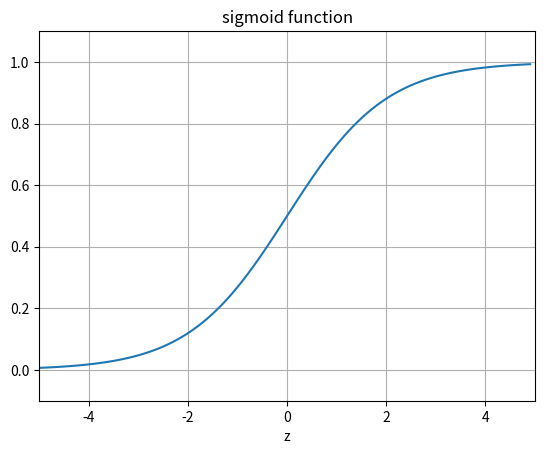
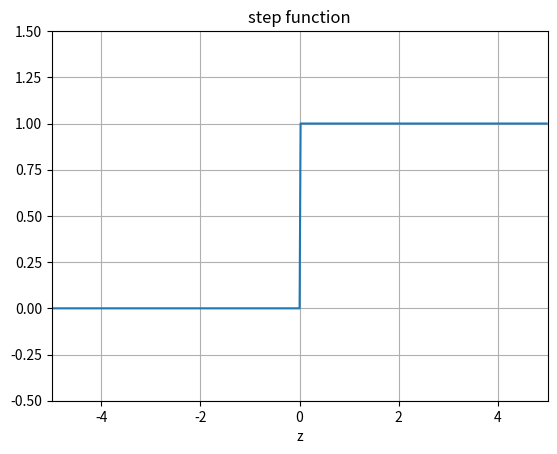
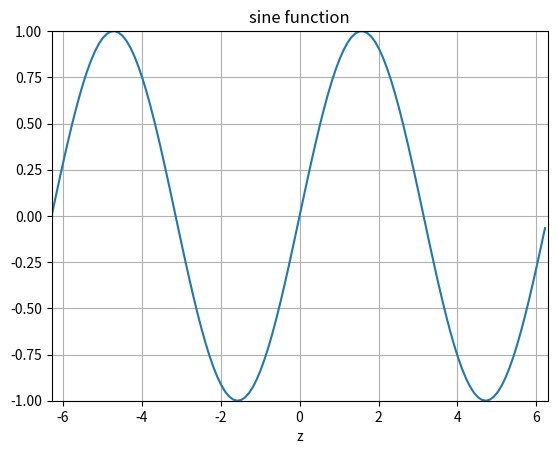
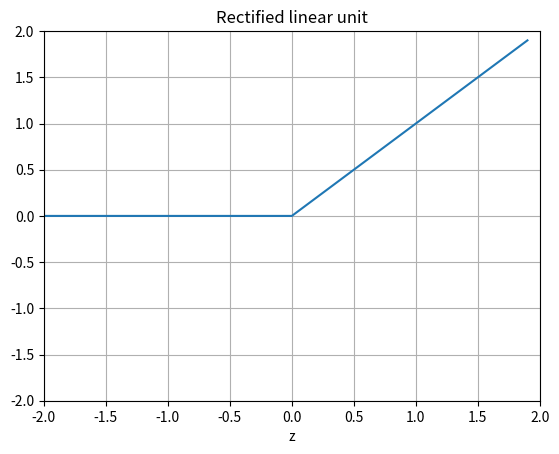

Write Python code to recreate these figures, in order.
import numpy
import matplotlib.pyplot as plt
import math as mt

z = numpy.arange(-5, 5, .1)
sigma_fn = numpy.vectorize(lambda z: 1/(1+numpy.exp(-z)))
sigma = sigma_fn(z)

fig = plt.figure()
ax = fig.add_subplot(111)
ax.plot(z, sigma)
ax.set_ylim([-0.1, 1.1])
ax.set_xlim([-5,5])
ax.grid(True)
ax.set_xlabel('z')
ax.set_title('sigmoid function')

plt.show()

"""Step Function"""
z = numpy.arange(-5, 5, .02)
step_fn = numpy.vectorize(lambda z: 1.0 if z >= 0.0 else 0.0)
step = step_fn(z)

fig = plt.figure()
ax = fig.add_subplot(111)
ax.plot(z, step)
ax.set_ylim([-0.5, 1.5])
ax.set_xlim([-5,5])
ax.grid(True)
ax.set_xlabel('z')
ax.set_title('step function')

plt.show()

"""Sine Function"""
z = numpy.arange(-2*mt.pi, 2*mt.pi, 0.1)
t = numpy.sin(z)

fig = plt.figure()
ax = fig.add_subplot(111)
ax.plot(z, t)
ax.set_ylim([-1.0, 1.0])
ax.set_xlim([-2*mt.pi,2*mt.pi])
ax.grid(True)
ax.set_xlabel('z')
ax.set_title('sine function')

plt.show()

"""Plots a graph of the squashing function used by a rectified linear
unit"""
z = numpy.arange(-2, 2, .1)
zero = numpy.zeros(len(z))
y = numpy.max([zero, z], axis=0)

fig = plt.figure()
ax = fig.add_subplot(111)
ax.plot(z, y)
ax.set_ylim([-2.0, 2.0])
ax.set_xlim([-2.0, 2.0])
ax.grid(True)
ax.set_xlabel('z')
ax.set_title('Rectified linear unit')

plt.show()
